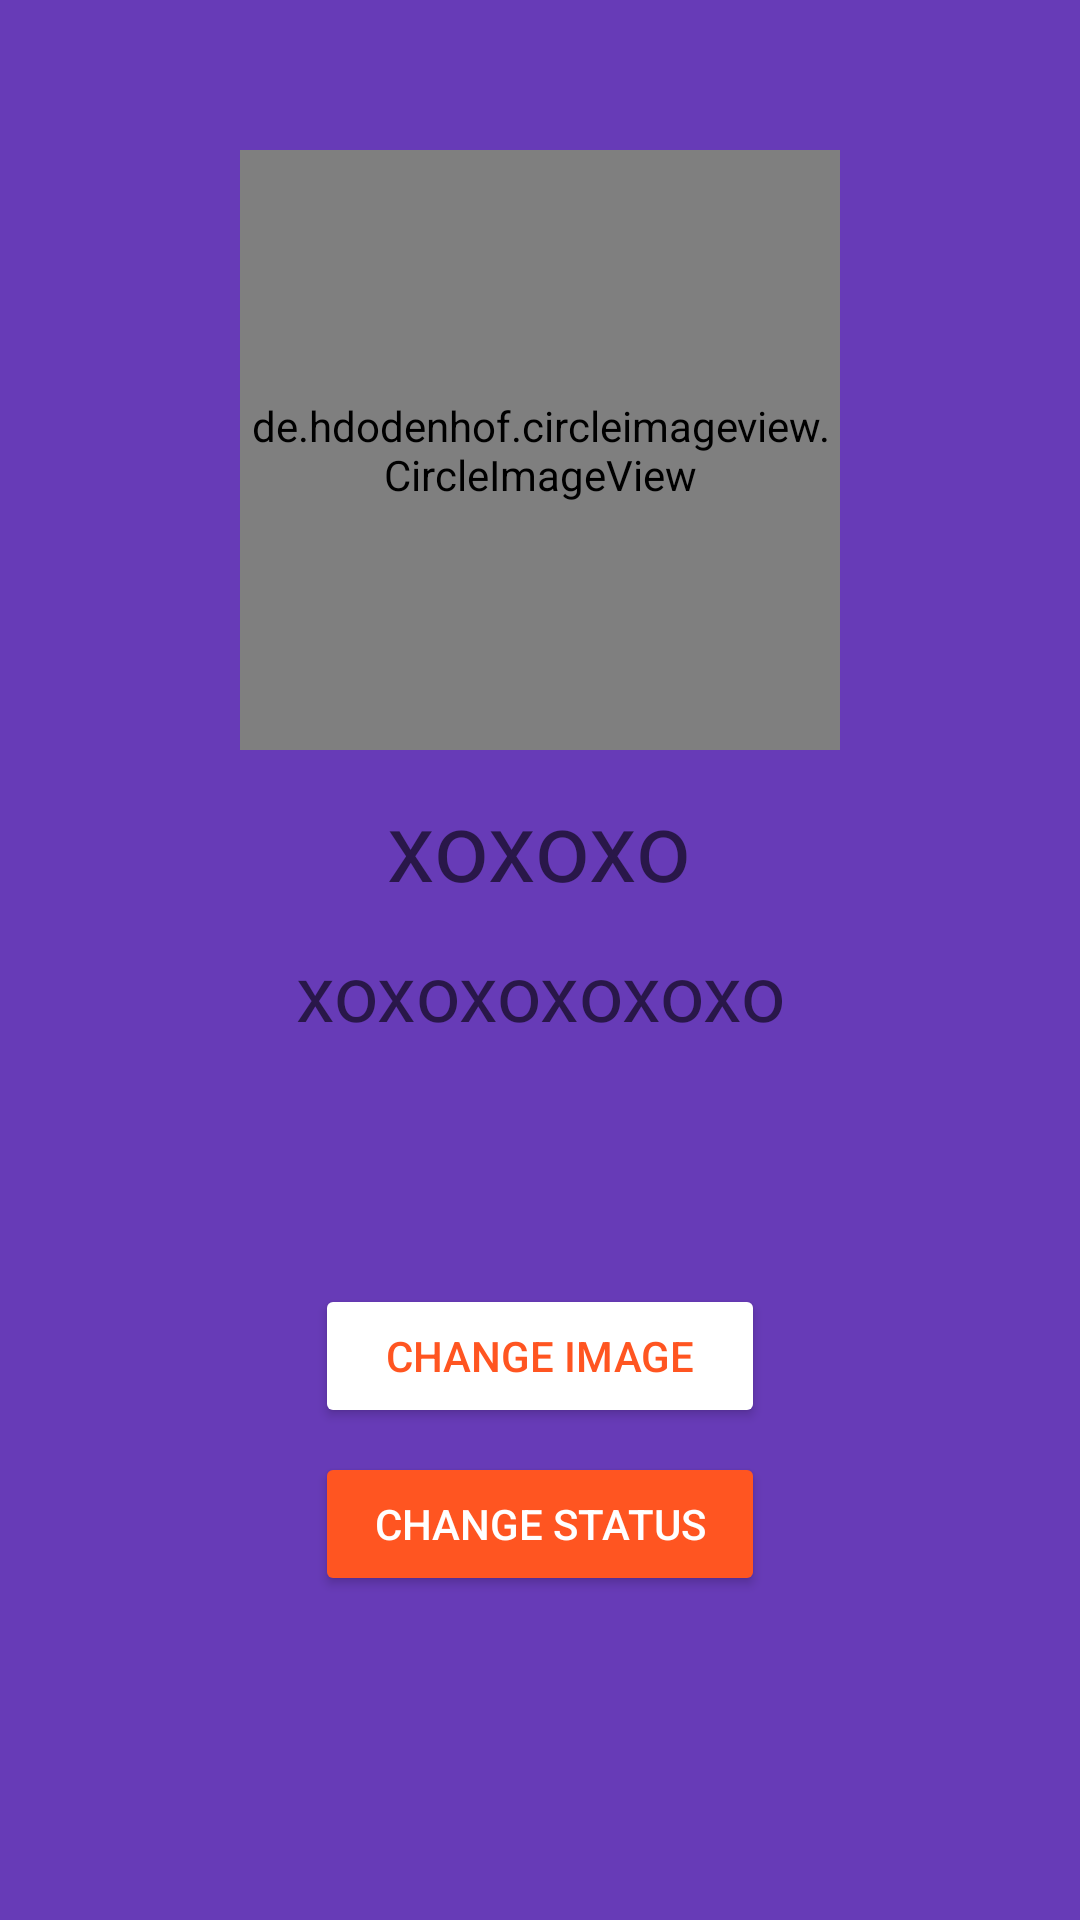

This screen was rendered from an Android layout file. Write that file and the resources it references.
<!-- AndroidManifest.xml: application theme Theme.Eechechat -->
<!-- res/layout/activity_setting.xml -->
<?xml version="1.0" encoding="utf-8"?>
<RelativeLayout xmlns:android="http://schemas.android.com/apk/res/android"
    xmlns:app="http://schemas.android.com/apk/res-auto"
    xmlns:tools="http://schemas.android.com/tools"
    android:layout_width="match_parent"
    android:layout_height="match_parent"
    android:background="@color/colorPrimary"
    tools:context=".SettingActivity">

    <de.hdodenhof.circleimageview.CircleImageView
        android:id="@+id/setting_profileImg"
        android:layout_width="200dp"
        android:layout_height="200dp"
        app:civ_border_width="5dp"
        app:civ_border_color="@color/white"
        android:layout_centerHorizontal="true"
        android:layout_marginTop="50dp"
        android:src="@drawable/userprofile">
    </de.hdodenhof.circleimageview.CircleImageView>
    <TextView
        android:id="@+id/setting_name"
        android:layout_width="wrap_content"
        android:layout_height="wrap_content"
        android:hint="xoxoxo"
        android:textSize="32dp"
        android:textColor="@color/white"
        android:layout_below="@+id/setting_profileImg"
        android:layout_centerHorizontal="true"
        android:layout_marginTop="10dp"
        android:fontFamily="sans-serif"></TextView>
    <TextView
       android:id="@+id/setting_status"
        android:layout_width="300dp"
        android:layout_height="wrap_content"
        android:textSize="26dp"
        android:hint="xoxoxoxoxoxo"
        android:textColor="@color/white"
        android:gravity="center"
        android:layout_below="@+id/setting_name"
        android:layout_marginTop="10dp"
        android:layout_centerHorizontal="true">
    </TextView>
    <Button
        android:id="@+id/setting_img_btn"
        android:layout_width="150dp"
        android:layout_height="wrap_content"
        android:layout_below="@+id/setting_status"
        android:layout_centerHorizontal="true"
        android:layout_marginTop="80dp"
        android:text="CHANGE IMAGE"
        android:textColor="@color/colorAccent"
        android:backgroundTint="@color/white"/>
    <Button
        android:id="@+id/setting_status_btn"
        android:layout_width="150dp"
        android:layout_height="wrap_content"
        android:layout_below="@+id/setting_img_btn"
        android:layout_centerInParent="true"
        android:layout_marginTop="8dp"
        android:text="CHANGE STATUS"
        android:textColor="@color/white"
        android:backgroundTint="@color/colorAccent"/>
</RelativeLayout>
<!-- resources referenced by this layout -->
<resources>
  <color name="colorAccent">#ff5521</color>
  <color name="colorPrimary">#673bb7</color>
  <color name="white">#FFFFFFFF</color>
  <style name="Theme.Eechechat" parent="Theme.MaterialComponents.DayNight.NoActionBar">
          
          <item name="colorPrimary">@color/purple_500</item>
          <item name="colorPrimaryVariant">@color/purple_700</item>
          <item name="colorOnPrimary">@color/white</item>
          
          <item name="colorSecondary">@color/teal_200</item>
          <item name="colorSecondaryVariant">@color/teal_700</item>
          <item name="colorOnSecondary">@color/black</item>
          
          <item name="android:statusBarColor" tools:targetApi="l">?attr/colorPrimaryVariant</item>
          
      </style>
  <color name="purple_500">#FF6200EE</color>
  <color name="purple_700">#FF3700B3</color>
  <color name="teal_200">#FF03DAC5</color>
  <color name="teal_700">#FF018786</color>
  <color name="black">#FF000000</color>
</resources>
